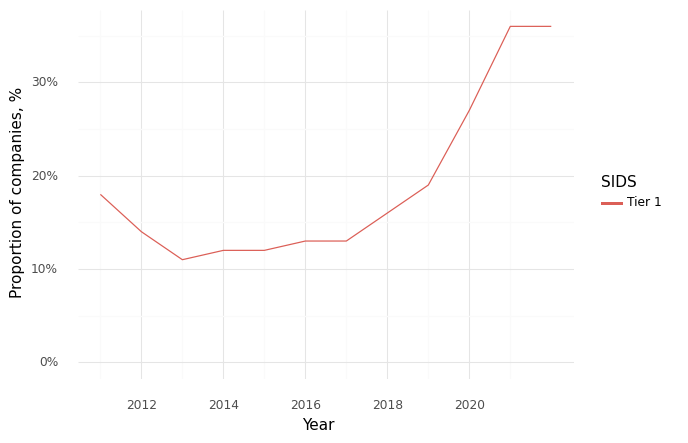

The data file committed next to this chart (first rows):
, Year, SIDS, Climate, Health, Intersection
0, 2011, Tier 1, 0.61, 0.9, 0.18
1, 2012, Tier 1, 0.58, 0.83, 0.14
2, 2013, Tier 1, 0.52, 0.84, 0.11
3, 2014, Tier 1, 0.53, 0.8, 0.12
4, 2015, Tier 1, 0.53, 0.84, 0.12
5, 2016, Tier 1, 0.47, 0.84, 0.13
6, 2017, Tier 1, 0.5, 0.86, 0.13
7, 2018, Tier 1, 0.54, 0.91, 0.16
8, 2019, Tier 1, 0.6, 0.91, 0.19
9, 2020, Tier 1, 0.7, 0.88, 0.27
10, 2021, Tier 1, 0.77, 0.95, 0.36
11, 2022, Tier 1, 0.81, 0.92, 0.36
